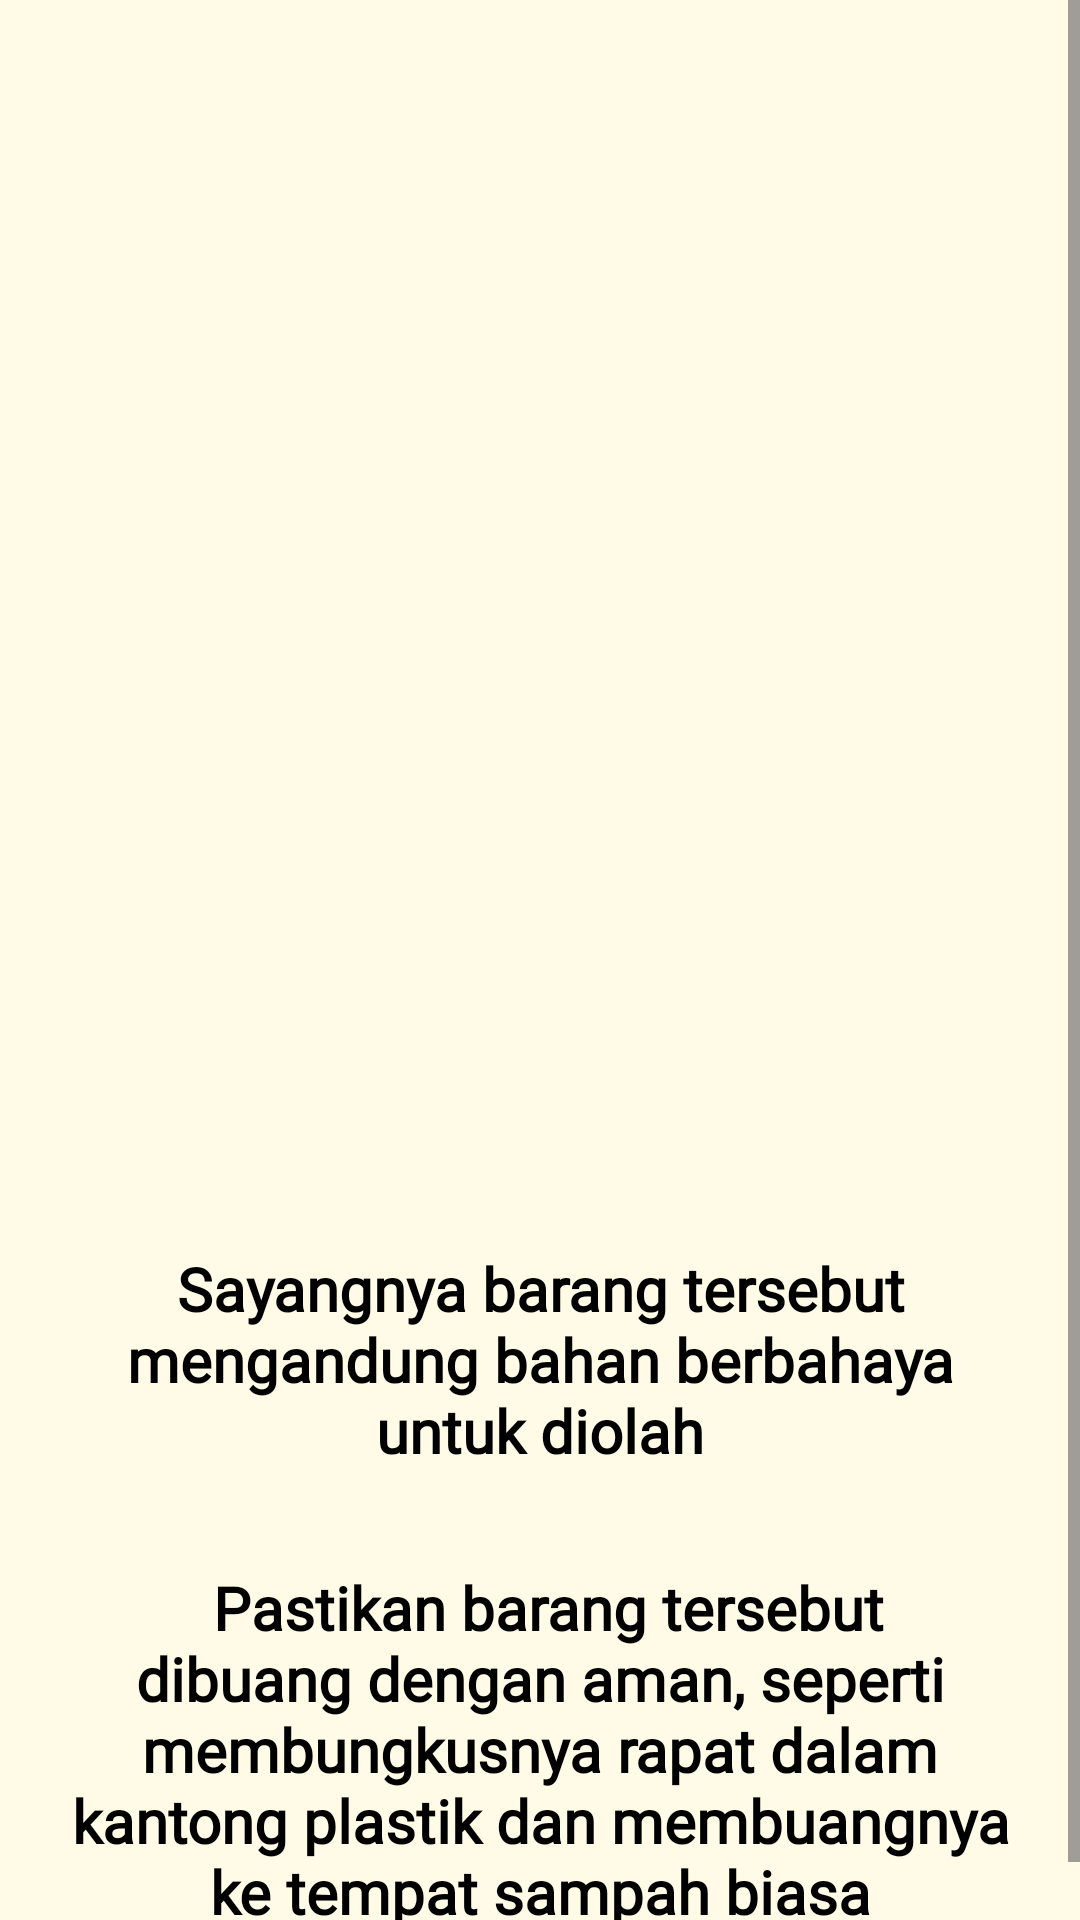

Reconstruct the res/layout file that produces this screen, plus the resources it refers to.
<!-- AndroidManifest.xml: application theme Theme.Refind -->
<!-- res/layout/fragment_no_craft.xml -->
<?xml version="1.0" encoding="utf-8"?>
<ScrollView xmlns:android="http://schemas.android.com/apk/res/android"
    xmlns:tools="http://schemas.android.com/tools"
    xmlns:app="http://schemas.android.com/apk/res-auto"
    android:layout_width="match_parent"
    android:layout_height="match_parent"
    android:background="@color/background"
    tools:context=".ui." >

    <LinearLayout
        android:layout_width="match_parent"
        android:layout_height="wrap_content"
        android:orientation="vertical">

        <ImageView
            android:id="@+id/result_image"
            android:layout_width="match_parent"
            android:layout_height="400dp"
            android:scaleType="fitCenter"
            app:srcCompat="@drawable/ic_place_holder" />

        <TextView
            android:id="@+id/warning"
            android:layout_width="match_parent"
            android:layout_height="wrap_content"
            android:layout_margin="16dp"
            android:fontFamily="@font/roboto_regular"
            android:gravity="center"
            android:text="Sayangnya barang tersebut mengandung bahan berbahaya untuk diolah"
            android:textColor="@color/black"
            android:textSize="20sp"
            android:textStyle="bold" />

        <TextView
            android:id="@+id/treatment"
            android:layout_width="match_parent"
            android:layout_height="wrap_content"
            android:layout_margin="16dp"
            android:fontFamily="@font/roboto_regular"
            android:gravity="center"
            android:text=" Pastikan barang tersebut dibuang dengan aman, seperti membungkusnya rapat dalam kantong plastik dan membuangnya ke tempat sampah biasa"
            android:textColor="@color/black"
            android:textSize="20sp"
            android:textStyle="bold" />


    </LinearLayout>
</ScrollView>
<!-- resources referenced by this layout -->
<resources>
  <color name="background">#FFFBE6</color>
  <color name="black">#FF000000</color>
  <style name="Theme.Refind" parent="Base.Theme.Refind" />
  <style name="Base.Theme.Refind" parent="Theme.Material3.DayNight.NoActionBar">
          
          <item name="android:windowContentTransitions">true</item>
  
          
          <item name="colorPrimary">@color/gray</item>
          <item name="colorPrimaryVariant">@color/gray</item>
          <item name="android:statusBarColor">@color/gray</item>
      </style>
  <color name="gray">#828282</color>
</resources>
